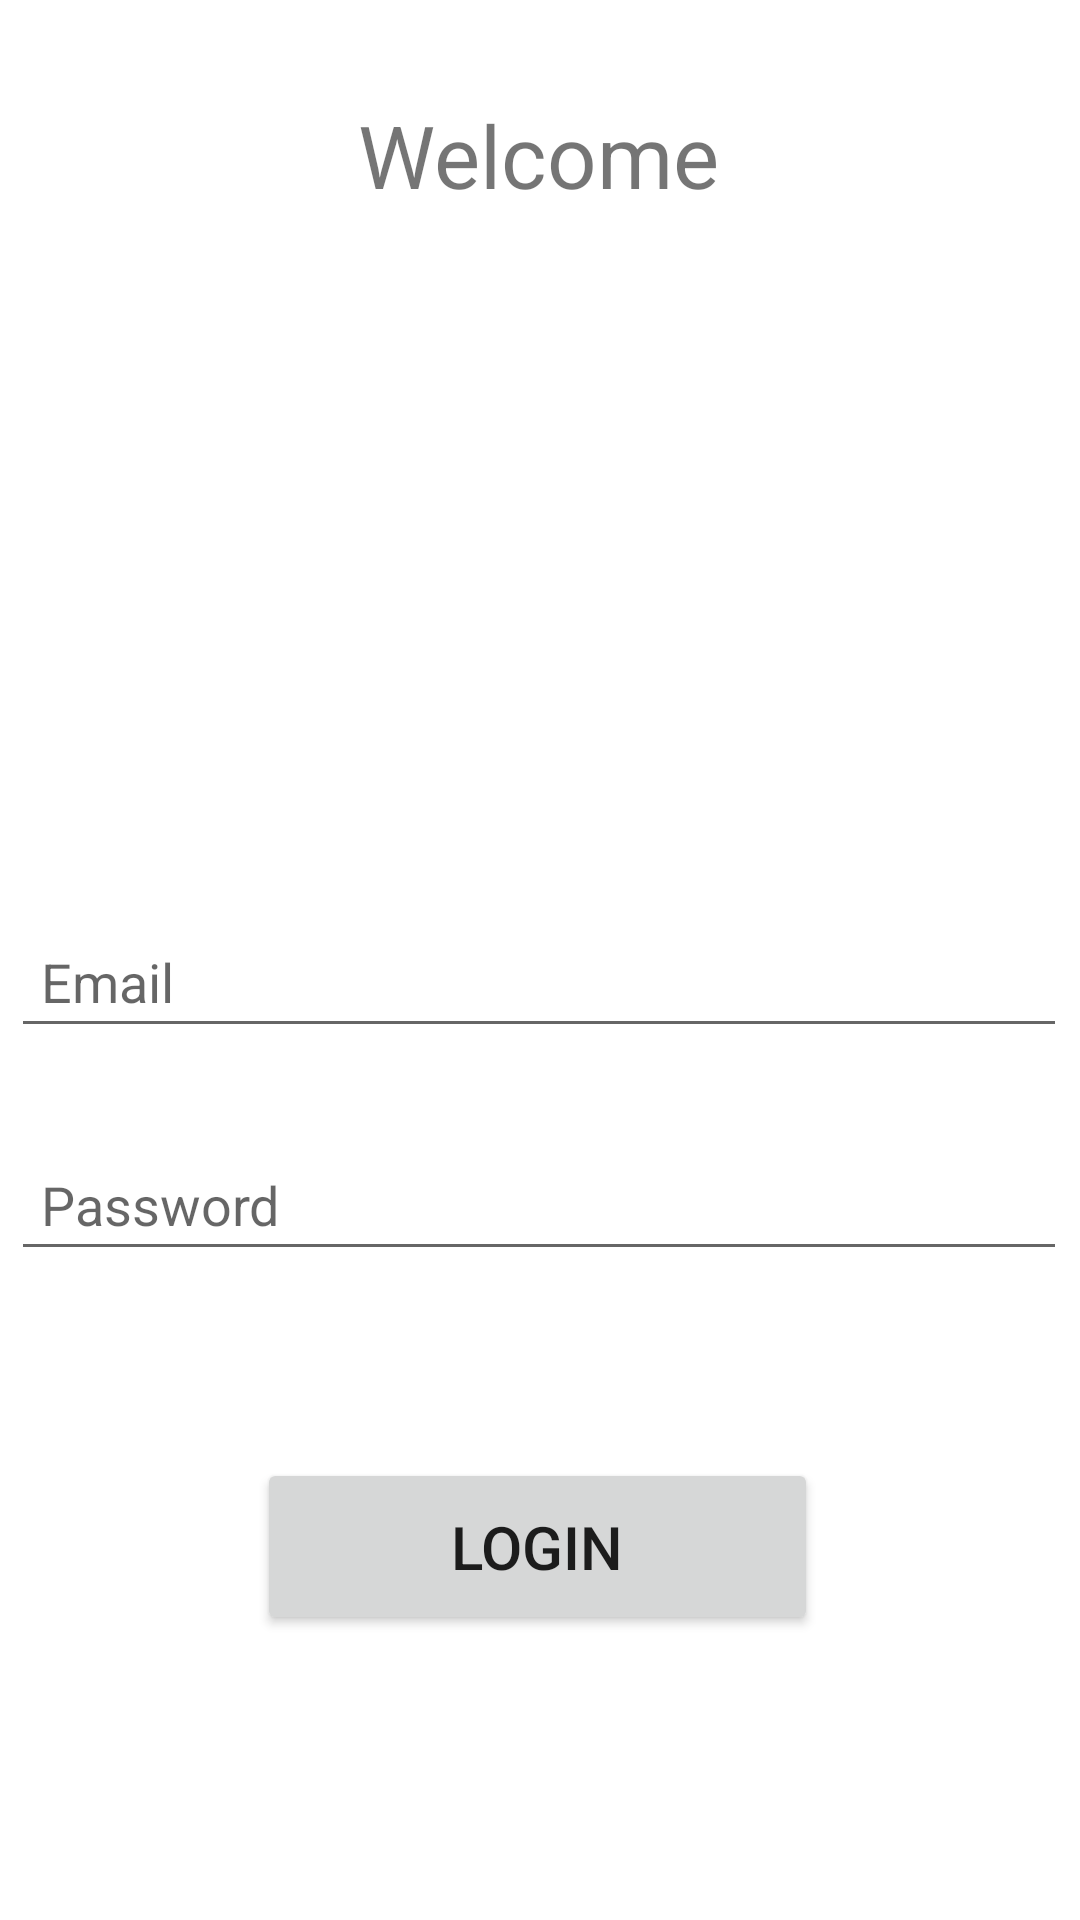

Write the Android layout XML for this screen, with the resource values it uses.
<!-- AndroidManifest.xml: application theme Theme.Reservasi_Futsal -->
<!-- res/layout/activity_main.xml -->
<?xml version="1.0" encoding="utf-8"?>
<androidx.constraintlayout.widget.ConstraintLayout xmlns:android="http://schemas.android.com/apk/res/android"
    xmlns:app="http://schemas.android.com/apk/res-auto"
    xmlns:tools="http://schemas.android.com/tools"
    android:layout_width="match_parent"
    android:layout_height="match_parent"
    tools:context=".MainActivity">


    <ImageView
        android:id="@+id/imageView"
        android:layout_width="182dp"
        android:layout_height="138dp"
        android:layout_marginTop="44dp"
        app:layout_constraintEnd_toEndOf="@+id/textView"
        app:layout_constraintStart_toStartOf="@+id/textView"
        app:layout_constraintTop_toBottomOf="@+id/textView"
        app:srcCompat="@drawable/login" />

    <TextView
        android:id="@+id/textView"
        android:layout_width="wrap_content"
        android:layout_height="wrap_content"
        android:text="Welcome"
        android:textSize="14pt"
        app:layout_constraintBottom_toBottomOf="parent"
        app:layout_constraintEnd_toEndOf="parent"
        app:layout_constraintHorizontal_bias="0.498"
        app:layout_constraintStart_toStartOf="parent"
        app:layout_constraintTop_toTopOf="parent"
        app:layout_constraintVertical_bias="0.054" />

    <LinearLayout
        android:id="@+id/linearLayout"
        android:layout_width="352dp"
        android:layout_height="161dp"
        android:layout_marginTop="52dp"
        android:orientation="vertical"
        app:layout_constraintEnd_toEndOf="@+id/imageView"
        app:layout_constraintStart_toStartOf="@+id/imageView"
        app:layout_constraintTop_toBottomOf="@+id/imageView">

        <EditText
            android:id="@+id/EdEmail"
            android:layout_width="match_parent"
            android:layout_height="wrap_content"
            android:layout_marginBottom="30dp"
            android:ems="10"
            android:inputType="textPersonName"
            android:padding="10dp"
            android:hint="Email"/>

        <EditText
            android:id="@+id/EdPass"
            android:layout_width="match_parent"
            android:layout_height="wrap_content"
            android:ems="10"
            android:inputType="textPassword"
            android:padding="10dp"
            android:layout_marginBottom="30dp"
            android:hint="Password" />
    </LinearLayout>

    <Button
        android:id="@+id/bttnLogin"
        android:layout_width="187dp"
        android:layout_height="59dp"
        android:layout_marginTop="20dp"
        android:textSize="20dp"
        android:text="@string/Login"
        app:layout_constraintEnd_toEndOf="@+id/linearLayout"
        app:layout_constraintHorizontal_bias="0.496"
        app:layout_constraintStart_toStartOf="@+id/linearLayout"
        app:layout_constraintTop_toBottomOf="@+id/linearLayout" />
</androidx.constraintlayout.widget.ConstraintLayout>
<!-- resources referenced by this layout -->
<resources>
  <string name="Login">Login</string>
  <style name="Theme.Reservasi_Futsal" parent="Theme.MaterialComponents.DayNight.DarkActionBar">
          
          <item name="colorPrimary">@color/purple_500</item>
          <item name="colorPrimaryVariant">@color/purple_700</item>
          <item name="colorOnPrimary">@color/white</item>
          
          <item name="colorSecondary">@color/teal_200</item>
          <item name="colorSecondaryVariant">@color/teal_700</item>
          <item name="colorOnSecondary">@color/black</item>
          
          <item name="android:statusBarColor" tools:targetApi="l">?attr/colorPrimaryVariant</item>
          
      </style>
  <!-- not gathered from this repository: default colours our renderer supplied (Android Studio template values) -->
  <color name="purple_500">#FF6200EE</color>
  <color name="purple_700">#FF3700B3</color>
  <color name="teal_200">#FF03DAC5</color>
  <color name="teal_700">#FF018786</color>
  <color name="black">#FF000000</color>
  <color name="white">#FFFFFFFF</color>
</resources>
